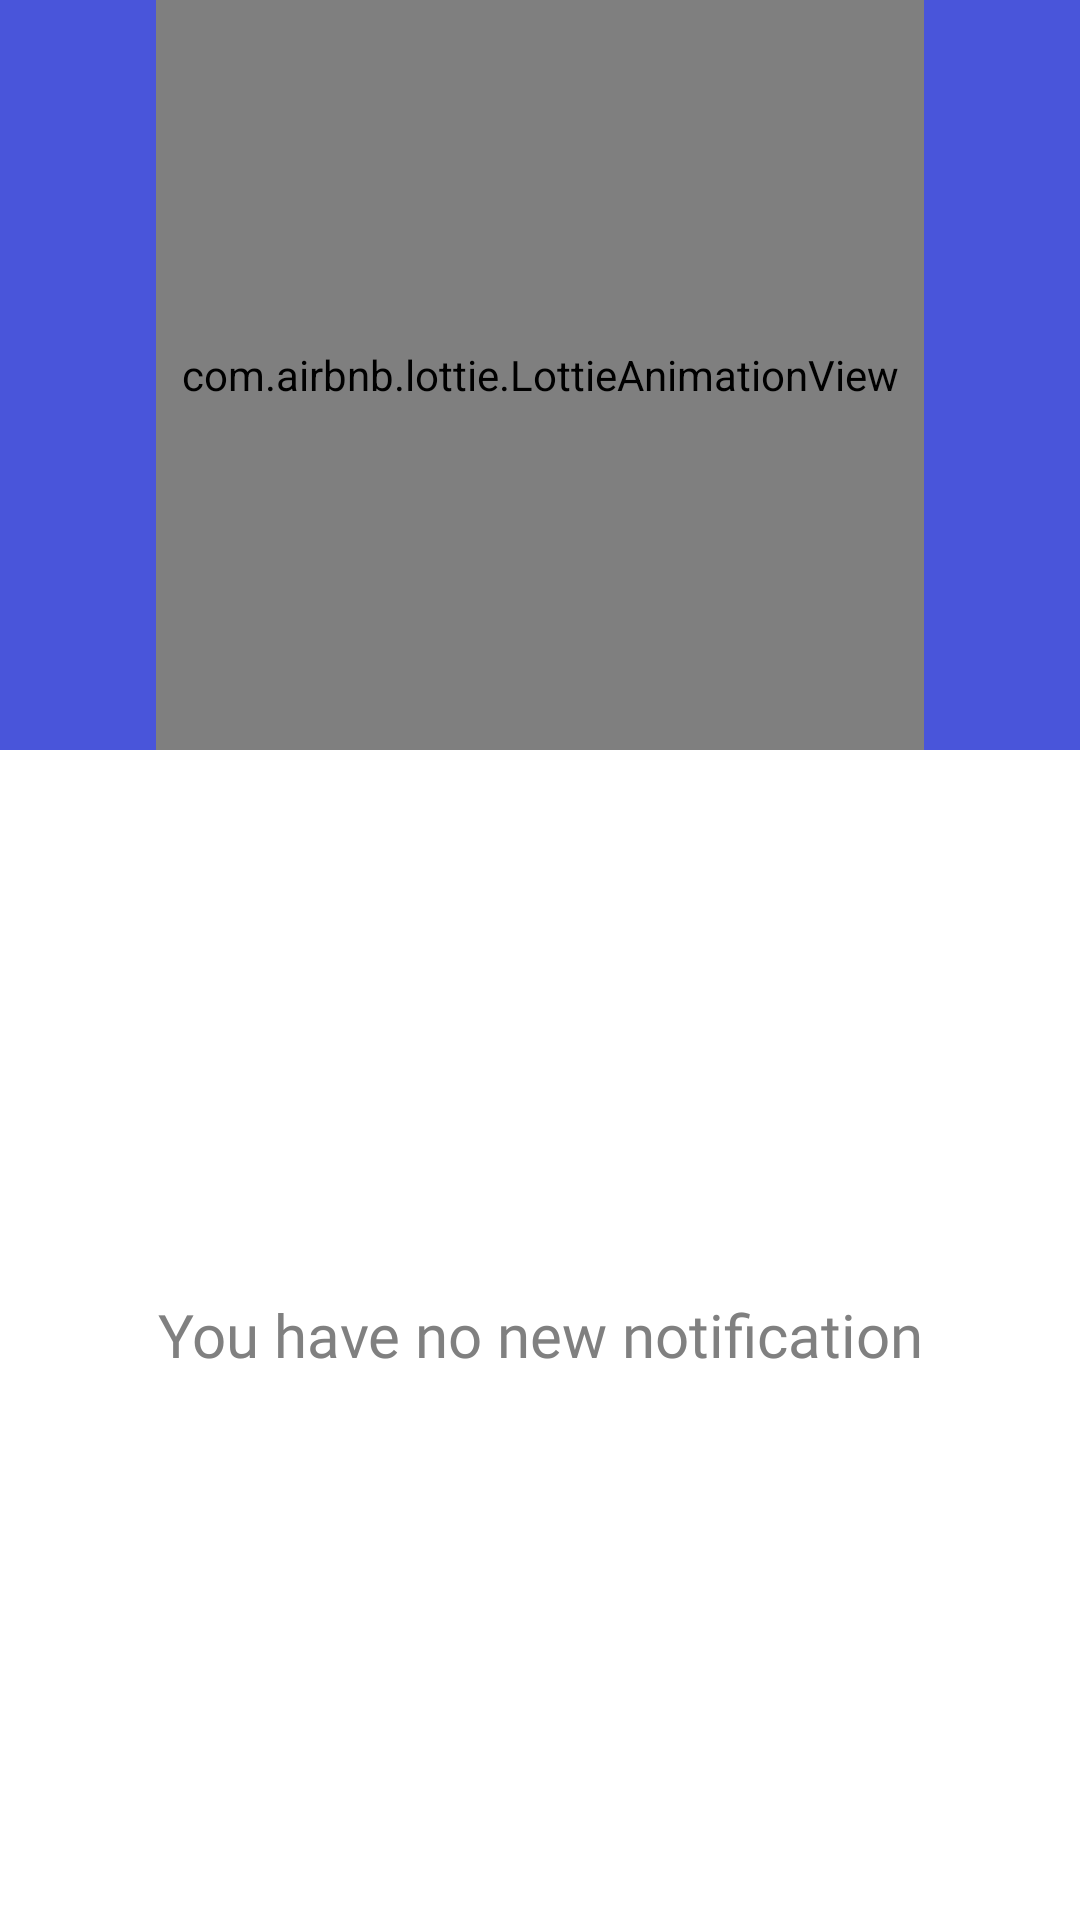

This screen was rendered from an Android layout file. Write that file and the resources it references.
<!-- AndroidManifest.xml: application theme Theme.ProConnect -->
<!-- res/layout/activity_notification.xml -->
<?xml version="1.0" encoding="utf-8"?>
<LinearLayout xmlns:android="http://schemas.android.com/apk/res/android"
    xmlns:app="http://schemas.android.com/apk/res-auto"
    xmlns:tools="http://schemas.android.com/tools"
    android:layout_width="match_parent"
    android:layout_height="match_parent"
    android:orientation="vertical"
    android:background="@color/white"
    tools:context=".Activity.NotificationActivity">

    <LinearLayout
        android:background="#4955DA"
        android:layout_width="match_parent"
        android:layout_height="250dp"
        android:orientation="horizontal">


        <ImageView

            android:layout_marginStart="20dp"
            android:layout_gravity="center"
            android:id="@+id/back_button"
            android:layout_width="32dp"
            android:layout_height="32dp"
            app:tint="@color/white"
            android:src="@drawable/baseline_clear_24"/>


        <com.airbnb.lottie.LottieAnimationView
            android:layout_marginEnd="52dp"
            android:id="@+id/loadPost"
            android:layout_width="match_parent"
            android:layout_height="match_parent"
            app:lottie_autoPlay="true"
            app:lottie_fileName="girlwithphone.json"
            app:lottie_loop="true"
            android:scaleType="fitCenter"
            app:lottie_speed="0.7"
            app:lottie_cacheComposition="true"
            app:lottie_renderMode="hardware"
            app:lottie_repeatMode="restart"
            tools:layout_editor_absoluteX="0dp"
            tools:layout_editor_absoluteY="0dp"></com.airbnb.lottie.LottieAnimationView>
    </LinearLayout>

    <TextView
        android:background="@color/white"
        android:id="@+id/notificationtext"
        android:layout_gravity="center"
        android:layout_width="match_parent"
        android:textAlignment="center"
        android:gravity="center"
        android:textSize="20sp"
        android:fontFamily="@font/robotomedium"
        android:textColor="@color/gray"
        android:layout_height="match_parent"
        android:text="You have no new notification" />


    <androidx.recyclerview.widget.RecyclerView
        android:background="@color/white"
        android:id="@+id/recyclerviewnotif"
        android:layout_marginTop="10dp"
        android:layout_width="match_parent"
        android:layout_height="match_parent"></androidx.recyclerview.widget.RecyclerView>

</LinearLayout>
<!-- resources referenced by this layout -->
<resources>
  <color name="gray">#FF808080</color>
  <color name="white">#FFFFFFFF</color>
  <style name="Theme.ProConnect" parent="Theme.MaterialComponents.Light.NoActionBar">
          
          <item name="colorPrimary">@color/white</item>
          <item name="colorPrimaryVariant">@color/white</item>
          <item name="colorOnPrimary">@color/white</item>
          
          <item name="colorSecondary">@color/teal_200</item>
          <item name="colorSecondaryVariant">@color/teal_700</item>
          <item name="colorOnSecondary">@color/white</item>
          
          <item name="android:statusBarColor">?attr/colorPrimaryVariant</item>
          
      </style>
  <color name="teal_200">#FF03DAC5</color>
  <color name="teal_700">#FF018786</color>
</resources>
